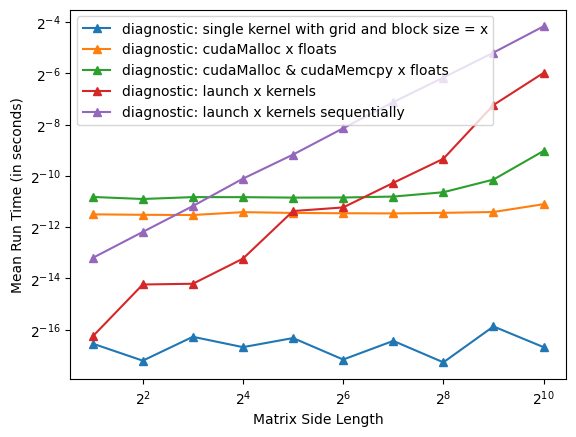

Values plotted in this chart, from the file beside it:
Algorithm, ?Dimensions, ?Mean, ?Standard Deviation, ?Iterations
diagnostic: single kernel with grid and …, ?2, ?0.000030428, ?0.000015359, ?2
diagnostic: single kernel with grid and …, ?2, ?0.000013686, ?0.000006695, ?4
diagnostic: single kernel with grid and …, ?2, ?0.000007727, ?0.000001815, ?8
diagnostic: single kernel with grid and …, ?2, ?0.000006857, ?0.000001457, ?16
diagnostic: single kernel with grid and …, ?2, ?0.000006839, ?0.000001428, ?32
diagnostic: single kernel with grid and …, ?2, ?0.000006694, ?0.000001350, ?64
diagnostic: single kernel with grid and …, ?2, ?0.000006387, ?0.000001260, ?128
diagnostic: single kernel with grid and …, ?2, ?0.000006903, ?0.000003027, ?256
diagnostic: single kernel with grid and …, ?2, ?0.000007228, ?0.000003661, ?512
diagnostic: single kernel with grid and …, ?2, ?0.000006001, ?0.000002995, ?1024
diagnostic: single kernel with grid and …, ?2, ?0.000008121, ?0.000090097, ?2048
diagnostic: single kernel with grid and …, ?2, ?0.000006823, ?0.000046076, ?4096
diagnostic: single kernel with grid and …, ?2, ?0.000007370, ?0.000086710, ?8192
diagnostic: single kernel with grid and …, ?2, ?0.000006973, ?0.000081220, ?16384
diagnostic: single kernel with grid and …, ?2, ?0.000006900, ?0.000070376, ?32768
diagnostic: single kernel with grid and …, ?2, ?0.000010482, ?0.000117296, ?65536
Algorithm, ?Dimensions, ?Mean, ?Standard Deviation, ?Iterations
diagnostic: single kernel with grid and …, ?4, ?0.000010359, ?0.000005320, ?2
diagnostic: single kernel with grid and …, ?4, ?0.000005333, ?0.000001675, ?4
diagnostic: single kernel with grid and …, ?4, ?0.000005512, ?0.000000444, ?8
diagnostic: single kernel with grid and …, ?4, ?0.000004448, ?0.000000900, ?16
diagnostic: single kernel with grid and …, ?4, ?0.000004683, ?0.000000831, ?32
diagnostic: single kernel with grid and …, ?4, ?0.000004586, ?0.000000832, ?64
diagnostic: single kernel with grid and …, ?4, ?0.000005053, ?0.000001952, ?128
diagnostic: single kernel with grid and …, ?4, ?0.000005226, ?0.000002368, ?256
diagnostic: single kernel with grid and …, ?4, ?0.000003937, ?0.000001553, ?512
diagnostic: single kernel with grid and …, ?4, ?0.000007503, ?0.000090148, ?1024
diagnostic: single kernel with grid and …, ?4, ?0.000006372, ?0.000077626, ?2048
diagnostic: single kernel with grid and …, ?4, ?0.000005752, ?0.000067488, ?4096
diagnostic: single kernel with grid and …, ?4, ?0.000005997, ?0.000070568, ?8192
diagnostic: single kernel with grid and …, ?4, ?0.000005982, ?0.000069866, ?16384
diagnostic: single kernel with grid and …, ?4, ?0.000006269, ?0.000074065, ?32768
diagnostic: single kernel with grid and …, ?4, ?0.000006797, ?0.000078256, ?65536
diagnostic: single kernel with grid and …, ?4, ?0.000006612, ?0.000073395, ?131072
Algorithm, ?Dimensions, ?Mean, ?Standard Deviation, ?Iterations
diagnostic: single kernel with grid and …, ?8, ?0.000039706, ?0.000024376, ?2
diagnostic: single kernel with grid and …, ?8, ?0.000044003, ?0.000038189, ?4
diagnostic: single kernel with grid and …, ?8, ?0.000030984, ?0.000025557, ?8
diagnostic: single kernel with grid and …, ?8, ?0.000025695, ?0.000015794, ?16
diagnostic: single kernel with grid and …, ?8, ?0.000027344, ?0.000015097, ?32
diagnostic: single kernel with grid and …, ?8, ?0.000025568, ?0.000014925, ?64
diagnostic: single kernel with grid and …, ?8, ?0.000026997, ?0.000016432, ?128
diagnostic: single kernel with grid and …, ?8, ?0.000026305, ?0.000014826, ?256
diagnostic: single kernel with grid and …, ?8, ?0.000008123, ?0.000013169, ?512
diagnostic: single kernel with grid and …, ?8, ?0.000005288, ?0.000063593, ?1024
diagnostic: single kernel with grid and …, ?8, ?0.000014471, ?0.000090057, ?2048
diagnostic: single kernel with grid and …, ?8, ?0.000013216, ?0.000139208, ?4096
diagnostic: single kernel with grid and …, ?8, ?0.000012485, ?0.000133718, ?8192
diagnostic: single kernel with grid and …, ?8, ?0.000013750, ?0.000109417, ?16384
diagnostic: single kernel with grid and …, ?8, ?0.000012749, ?0.000135385, ?32768
diagnostic: single kernel with grid and …, ?8, ?0.000012602, ?0.000102993, ?65536
Algorithm, ?Dimensions, ?Mean, ?Standard Deviation, ?Iterations
diagnostic: single kernel with grid and …, ?16, ?0.000009999, ?0.000005891, ?2
diagnostic: single kernel with grid and …, ?16, ?0.000004423, ?0.000001027, ?4
diagnostic: single kernel with grid and …, ?16, ?0.000004670, ?0.000000670, ?8
diagnostic: single kernel with grid and …, ?16, ?0.000004036, ?0.000000609, ?16
diagnostic: single kernel with grid and …, ?16, ?0.000004238, ?0.000002184, ?32
diagnostic: single kernel with grid and …, ?16, ?0.000003993, ?0.000000736, ?64
diagnostic: single kernel with grid and …, ?16, ?0.000005649, ?0.000001508, ?128
diagnostic: single kernel with grid and …, ?16, ?0.000005646, ?0.000001039, ?256
... 556 more rows
